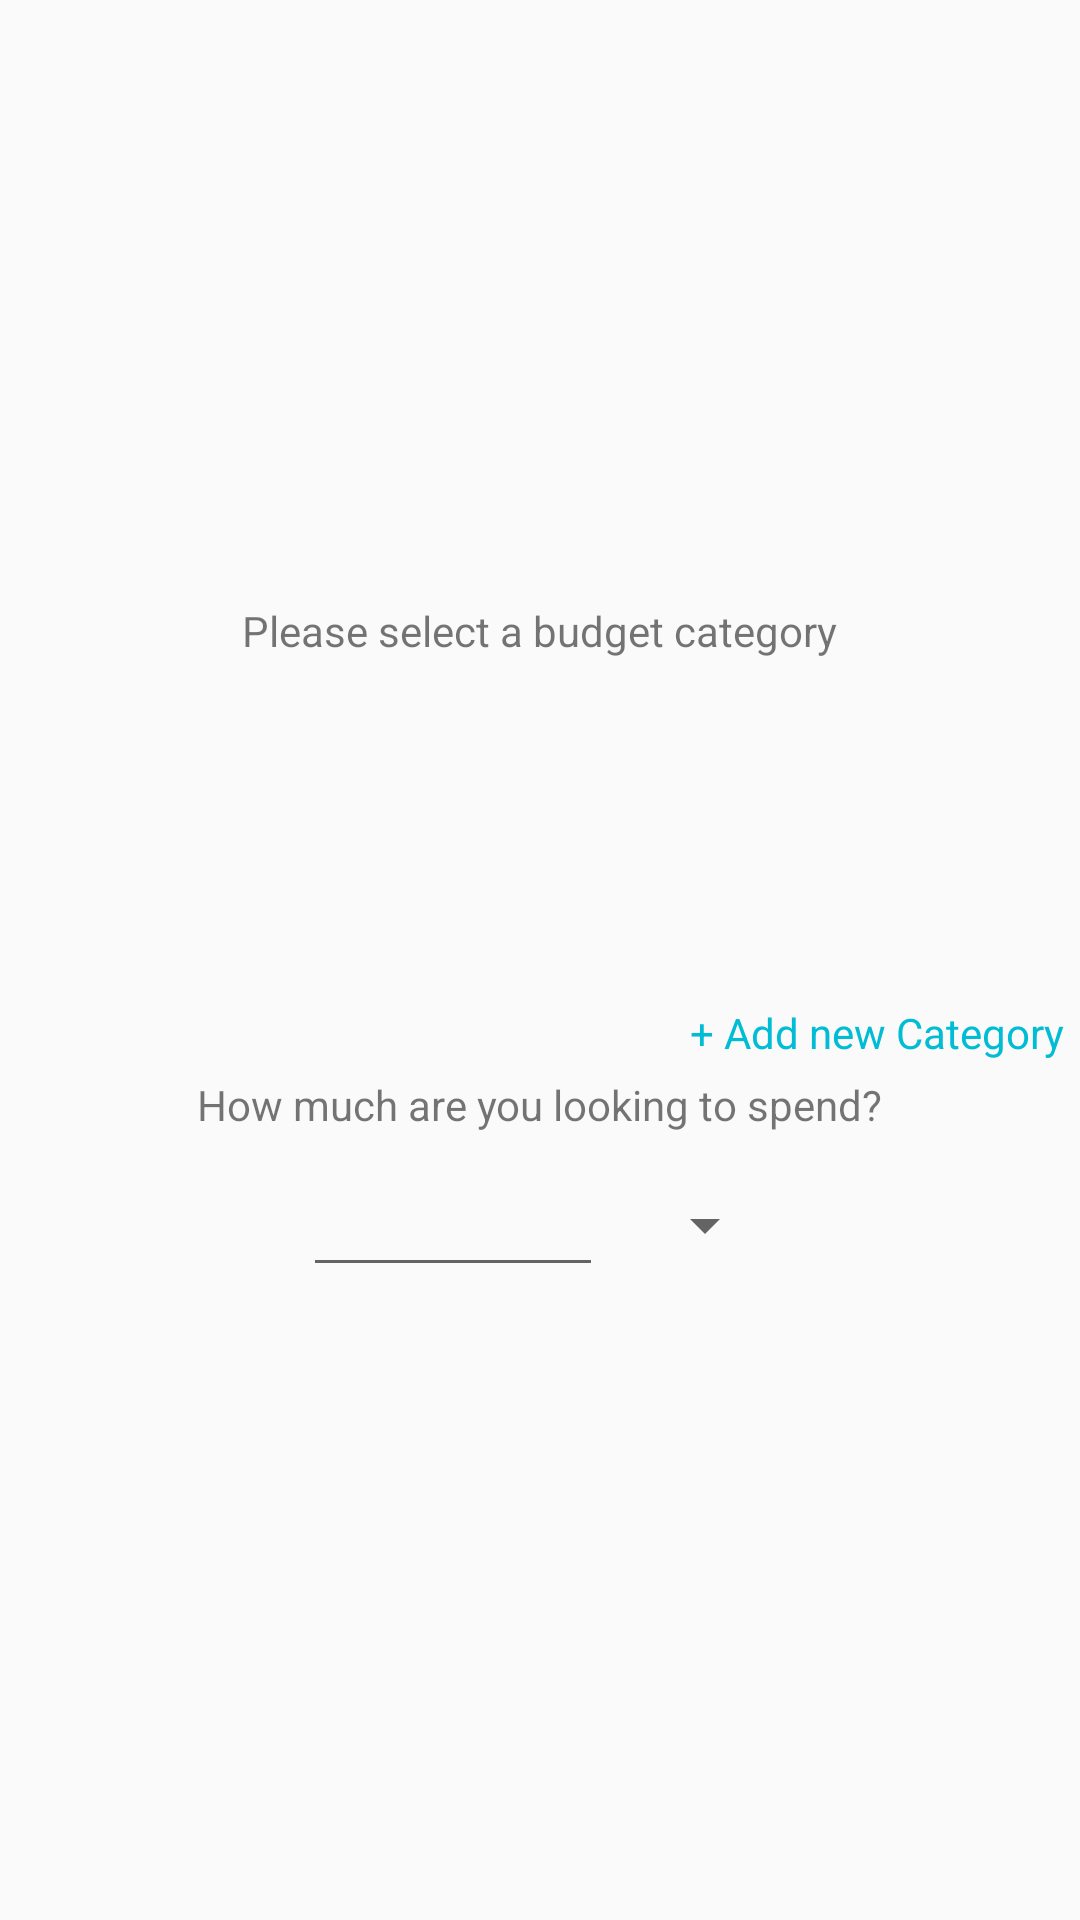

This screen was rendered from an Android layout file. Write that file and the resources it references.
<!-- AndroidManifest.xml: application theme AppTheme -->
<!-- res/layout/dialog_add_budget.xml -->
<?xml version="1.0" encoding="utf-8"?>
<LinearLayout xmlns:android="http://schemas.android.com/apk/res/android"
    android:layout_width="match_parent"
    android:layout_height="match_parent"
    android:gravity="center"
    android:orientation="vertical">


    <TextView
        style="@style/TextMed"
        android:layout_width="wrap_content"
        android:layout_height="wrap_content"
        android:layout_gravity="center"
        android:text="Please select a budget category" />


    <android.support.v7.widget.RecyclerView
        android:id="@+id/recycler_category"
        android:layout_width="match_parent"
        android:layout_height="100dp"
        android:layout_marginBottom="@dimen/content_margin_small"
        android:layout_marginTop="@dimen/content_margin_small" />


    <TextView
        android:id="@+id/text_add_new_category"
        style="@style/TextSmall"
        android:layout_width="wrap_content"
        android:layout_height="wrap_content"
        android:layout_gravity="end"
        android:layout_margin="@dimen/content_margin_small"
        android:text="+ Add new Category"
        android:textColor="@color/colorAccent" />


    <TextView
        style="@style/TextMed"
        android:layout_width="wrap_content"
        android:layout_height="wrap_content"
        android:text="How much are you looking to spend?" />


    <LinearLayout
        android:layout_width="match_parent"
        android:layout_height="wrap_content"
        android:layout_margin="@dimen/content_margin_small"
        android:gravity="center"
        android:orientation="horizontal">


        <EditText
            android:id="@+id/edit_text_budget_amount"
            android:layout_width="100dp"
            android:layout_height="wrap_content"
            android:layout_margin="@dimen/content_margin_small"
            android:inputType="number" />


        <Spinner
            android:id="@+id/range_spinner"
            android:layout_width="wrap_content"
            android:layout_height="match_parent"
            android:layout_margin="@dimen/content_margin_small" />


    </LinearLayout>

</LinearLayout>
<!-- resources referenced by this layout -->
<resources>
  <color name="colorAccent">#00BCD4</color>
  <dimen name="content_margin_small">5dp</dimen>
  <style name="AppTheme" parent="Theme.AppCompat.Light.DarkActionBar">
          
          <item name="colorPrimary">@color/colorPrimary</item>
          <item name="colorPrimaryDark">@color/colorPrimaryDark</item>
          <item name="colorAccent">@color/colorAccent</item>
      </style>
  <color name="colorPrimary">#009688</color>
  <color name="colorPrimaryDark">#00796B</color>
</resources>
